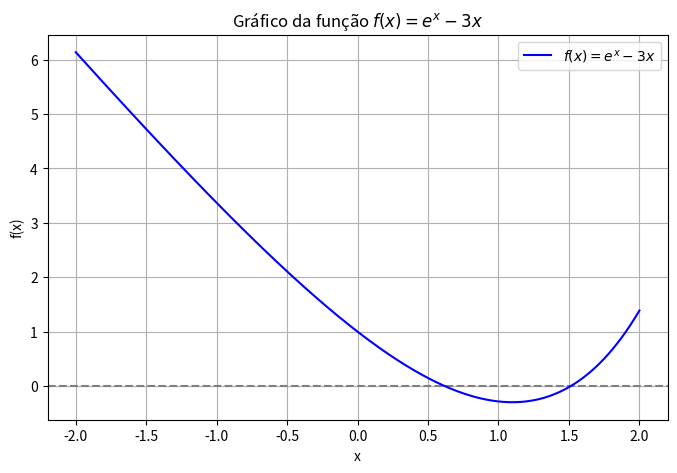

This chart was generated by the following Python code:
import numpy as np

# Definindo a função e sua derivada como array NumPy
def f(x):
    return np.exp(x) - 3*x

def df(x):
    return np.exp(x) - 3

#Os retornos de f(x) e df(x) serão "np.float". 
#Por isso em algumas funçoes haverá um cast para float. Especialmente quando for utilizado a função "abs()"

import matplotlib.pyplot as plt

# Criando os pontos para o gráfico
x = np.linspace(-2, 2, 400)
y = f(x)

# Plotando o gráfico
plt.figure(figsize=(8, 5))
plt.axhline(0, color='gray', linestyle='--')  # linha horizontal no y=0
plt.plot(x, y, label=r'$f(x) = e^x - 3x$', color='blue')
plt.title('Gráfico da função $f(x) = e^x - 3x$')
plt.xlabel('x')
plt.ylabel('f(x)')
plt.legend()
plt.grid(True)
plt.show()

import pandas as pd

# Gerando uma lista de valores de x e seus respectivos valores de f(x)
x_values = list(range(-5, 6))
y_values = [round(f(x), 2) for x in x_values]

# Criando o DataFrame
data_frame = pd.DataFrame({'x': x_values, 'f(x)': y_values})

# Exibindo a tabela horizontal
data_frame


# 1° intervalo
a1 = 0
b1 = 1

# 2° intervalo
a2 = 1.1
b2 = 2

# precisão
tolerance = 1e-5

def biseccao(start, end, tolerance=tolerance):
  count = 0

  while abs(end - start) > tolerance:
      midpoint = (start + end) / 2
      if f(start) * f(midpoint) < 0:
        end = midpoint
      else:
        start = midpoint

      count += 1

  return {"result" : (start + end) / 2, "iterations" :  count}

print(f"1° Intervalo (0, 1) {biseccao(start= a1, end= b1, tolerance=tolerance)}")
print(f"2° Intervalo (1.1, 2) {biseccao(start= a2, end= b2, tolerance=tolerance)}")

def posicao_falsa(start, end, tolerance=tolerance, max_iteration=100):

    for iteration in range(max_iteration):
        c = (start * f(end) - end * f(start)) / (f(end) - f(start))

        if abs(float(f(c))) < tolerance:
            return {"result" : float(c), "iterations" :  iteration}

        if f(start) * f(c) < 0:
            end = c
        else:
            start = c

    print("Número máximo de iterações atingido")
    return {"result" : float(c), "iterations" :  max_iteration}


print(f"1° Intervalo (0, 1) {posicao_falsa(start= a1, end= b1)}")
print(f"2° Intervalo (1.1, 2) {posicao_falsa(start= a2, end= b2)}")

# Funções de iteração
def phi_1(x):
    return np.exp(x) / 3

def phi_2(x):
    return np.log(3 * x)

def ponto_fixo(phi, x0, tolerance=1e-8, max_iterations=100):
    for i in range(max_iterations):
        x1 = phi(x0)
        if abs(f(x1)) < tolerance or abs(x1 - x0) < tolerance:
            return {"result": float(x1), "iterations": i + 1}
        x0 = x1
    print("Número máximo de iterações atingido")
    return {"result": float(x1), "iterations": max_iterations}

# Intervalo (0, 1) com phi_1
print("Intervalo (0,1), x0 = 0.5, usando phi_1(x) = e^x / 3")
print(ponto_fixo(phi_1, 0.5))

# Intervalo (1.1, 2) com phi_2
print("\nIntervalo (1.1,2), x0 = 1.5, usando phi_2(x) = ln(3x)")
print(ponto_fixo(phi_2, 1.5))

# Intervalo (0, 1) com phi_2
print("Intervalo (0,1), x0 = 0.5, usando phi_1(x) = e^x / 3")
print(ponto_fixo(phi_2, 0.5))

# Intervalo (1.1, 2) com phi_1
print("\nIntervalo (1.1,2), x0 = 1.5, usando phi_2(x) = ln(3x)")
print(ponto_fixo(phi_1, 1.5))

def newton(x0, tolerance=tolerance):
    count = 0
    while abs(float(f(x0))) > tolerance:

        x1 = x0 - f(x0) / df(x0)

        if abs(float(f(x1))) < tolerance or abs(float(x1 - x0)) < tolerance:
            return {"result" : float(x1), "iterations" : count}

        x0 = x1
        count += 1
    return {"result" : float(x0), "iterations" : count}
    

print(f"1° Intervalo (0, 1) {newton(x0=1)}")
print(f"2° Intervalo (1.1, 2) {newton(x0=2)}")

def secante(x0, x1, tolerance=tolerance, max_iterations=100):
    if abs(float(f(x0))) < tolerance:
        return {"result" : float(x0), "iterations" : 0}
    
    if abs(float(f(x1))) < tolerance or abs(float(x1 - x0)) < tolerance:
        return {"result" : float(x1), "iterations" : 0}

    for iteration in range(1, max_iterations + 1):
        denominator = f(x1) - f(x0)
        if denominator == 0:
            print("Divisão por zero detectada na iteração", iteration)
            return {"result": float(x1), "iterations": iteration}

        x2 = x1 - f(x1) * (x1 - x0) / denominator

        if abs(float(f(x2))) < tolerance or abs(float(x2 - x1)) < tolerance:
            return {"result": float(x2), "iterations": iteration}

        x0, x1 = x1, x2

    print("Número máximo de iterações atingido")
    return {"result": float(x2), "iterations": max_iterations}


print(f"1° Intervalo (0, 1) {secante(x0= a1, x1= b1)}")
print(f"2° Intervalo (1.1, 2) {secante(x0= a2, x1= b2)}")
